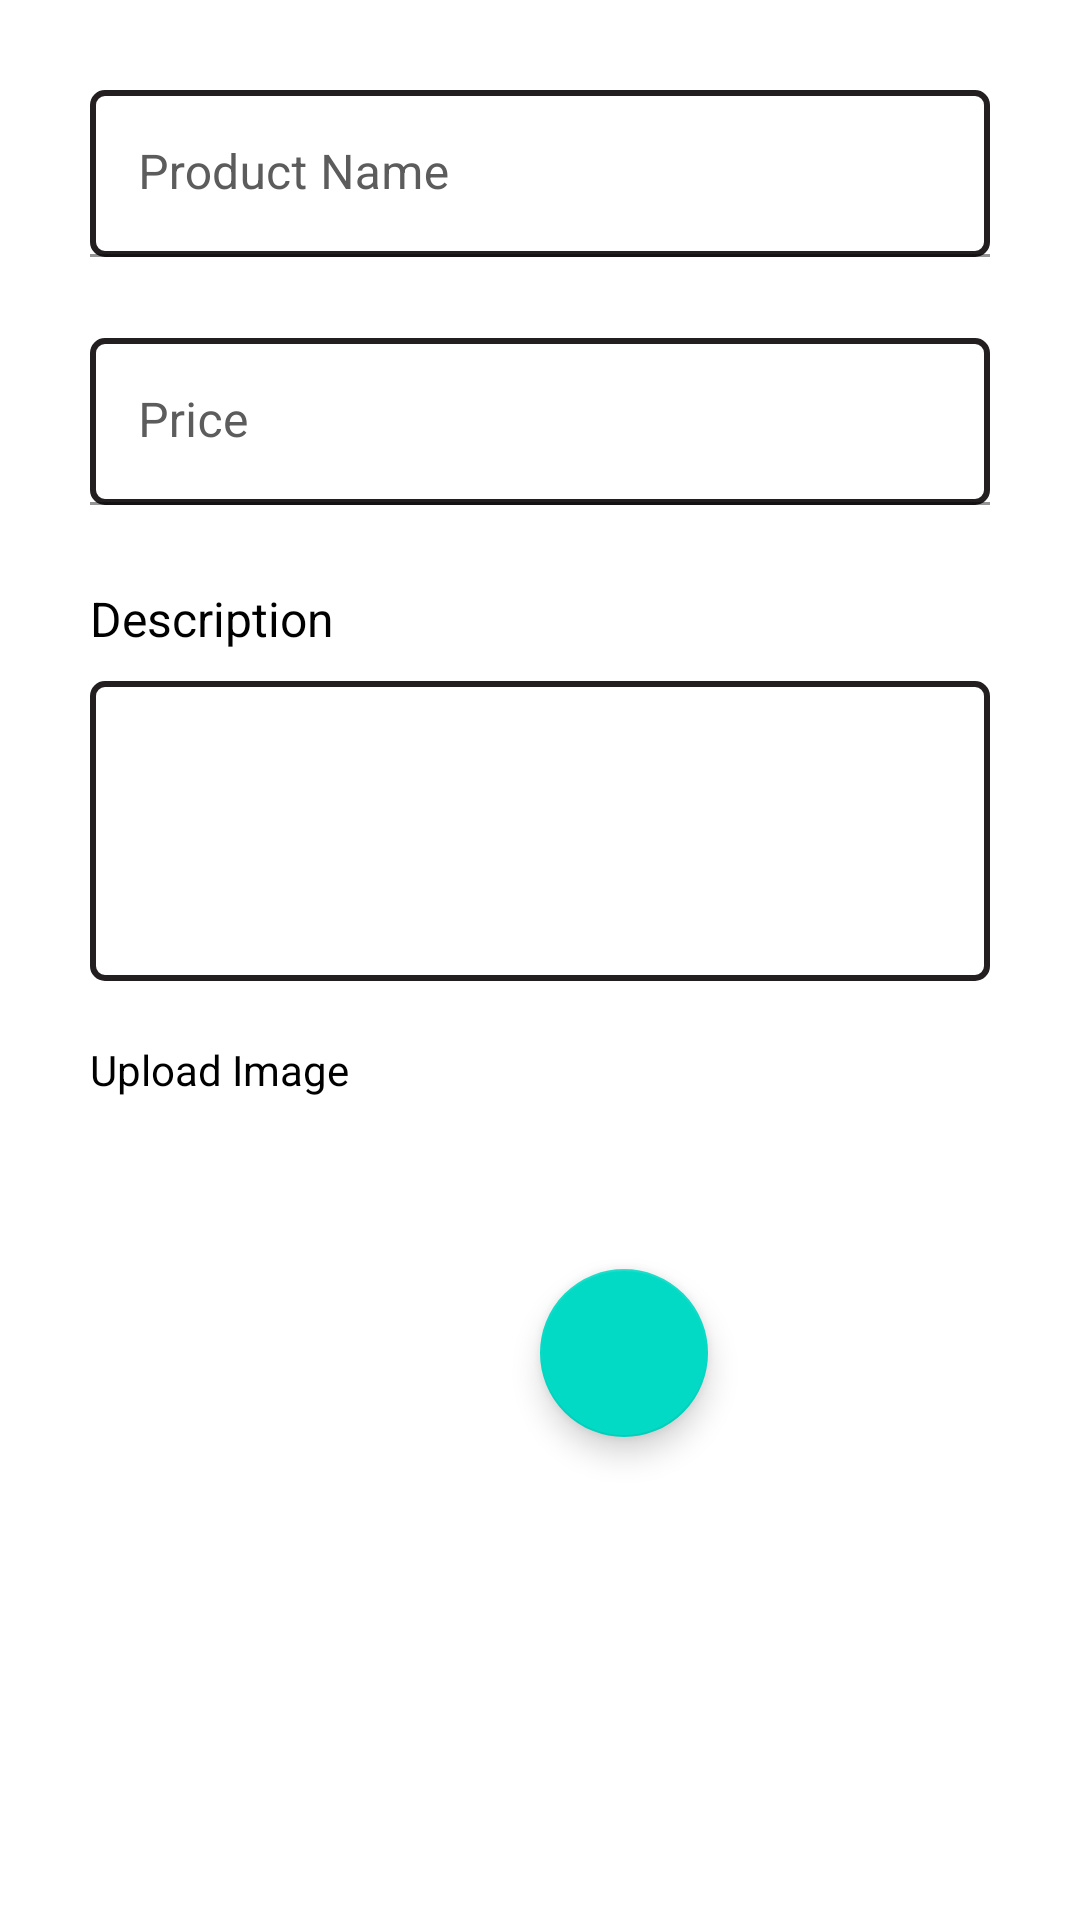

Write the Android layout XML for this screen, with the resource values it uses.
<!-- AndroidManifest.xml: application theme Theme.AndroidProject -->
<!-- res/layout/product_add.xml -->
<?xml version="1.0" encoding="utf-8"?>
<RelativeLayout xmlns:android="http://schemas.android.com/apk/res/android"
    xmlns:app="http://schemas.android.com/apk/res-auto"
    xmlns:tools="http://schemas.android.com/tools"
    android:layout_width="match_parent"
    android:layout_height="match_parent"
    android:background="@color/white">

    <LinearLayout
        android:layout_width="match_parent"
        android:layout_height="wrap_content"
        android:orientation="vertical"
        android:layout_margin="30dp">

        <com.google.android.material.textfield.TextInputLayout
            android:layout_width="match_parent"
            android:layout_height="wrap_content"
            android:hint="@string/product_name"
            android:textColorHint="@color/dark_gray"
            android:layout_marginBottom="27dp">


            <com.google.android.material.textfield.TextInputEditText
                android:id="@+id/txt_prod_name"
                android:layout_width="match_parent"
                android:layout_height="wrap_content"
                android:inputType="textAutoComplete"
                android:textColor="@color/black"
                android:text=""
                android:background="@drawable/edittext_border"
                android:ems="15"/>

        </com.google.android.material.textfield.TextInputLayout>

        <com.google.android.material.textfield.TextInputLayout
            android:layout_width="match_parent"
            android:layout_height="wrap_content"
            android:hint="@string/product_price"
            android:textColorHint="@color/dark_gray"
            android:layout_marginBottom="27dp">


            <com.google.android.material.textfield.TextInputEditText
                android:id="@+id/txt_prod_price"
                android:layout_width="match_parent"
                android:layout_height="wrap_content"
                android:inputType="numberDecimal"
                android:text=""
                android:textColor="@color/black"
                android:background="@drawable/edittext_border"
                android:ems="15"/>

        </com.google.android.material.textfield.TextInputLayout>

        <TextView
            android:layout_width="match_parent"
            android:layout_height="wrap_content"
            android:text="Description"
            android:textColor="@color/black"
            android:textSize="16dp"
            android:layout_marginBottom="10dp"/>

        <EditText
            android:id="@+id/txt_prod_desc"
            android:layout_width="match_parent"
            android:layout_height="100dp"
            android:inputType="textMultiLine"
            android:text=""
            android:textColor="@color/black"
            android:padding="10dp"
            android:background="@drawable/edittext_border"
            android:ems="15"/>

        <TextView
            android:layout_width="match_parent"
            android:layout_height="match_parent"
            android:text="Upload Image"
            android:textColor="@color/black"
            android:paddingTop="20dp"
            android:paddingBottom="10dp"/>

        <LinearLayout
            android:layout_width="match_parent"
            android:layout_height="match_parent"
            android:orientation="horizontal">

            <ImageView
                android:id="@+id/product_image"
                android:layout_width="150dp"
                android:layout_height="150dp"
                android:scaleType="centerCrop"
                tools:srcCompat="@tools:sample/backgrounds/scenic" />

            <com.google.android.material.floatingactionbutton.FloatingActionButton
                android:id="@+id/floatingActionButton"
                android:layout_width="wrap_content"
                android:layout_height="wrap_content"
                android:layout_gravity="center"
                android:visibility="visible"
                android:clickable="true"
                app:srcCompat="@drawable/baseline_add_photo_alternate_24" />
        </LinearLayout>

    </LinearLayout>



</RelativeLayout>
<!-- resources referenced by this layout -->
<resources>
  <color name="black">#FF000000</color>
  <color name="dark_gray">#5C5C5C</color>
  <color name="white">#FFFFFFFF</color>
  <!-- drawable edittext_border (drawable) -->
  <layer-list xmlns:android="http://schemas.android.com/apk/res/android">
      <item>
          <shape android:shape="rectangle">
              <solid android:color="@android:color/transparent" />
              <stroke
                  android:width="2dp"
                  android:color="@color/edittext_border_color" />
              <corners android:radius="4dp" />
          </shape>
      </item>
  </layer-list>
  <string name="product_name">Product Name</string>
  <string name="product_price">Price</string>
  <style name="Theme.AndroidProject" parent="Theme.MaterialComponents.DayNight.NoActionBar">
          
          <item name="colorPrimary">@color/purple_500</item>
          <item name="colorPrimaryVariant">@color/purple_700</item>
          <item name="colorOnPrimary">@color/white</item>
          
          <item name="colorSecondary">@color/teal_200</item>
          <item name="colorSecondaryVariant">@color/teal_700</item>
          <item name="colorOnSecondary">@color/black</item>
          
          <item name="android:statusBarColor">?attr/colorPrimaryVariant</item>
          
  
          
      </style>
  <color name="edittext_border_color">#231F20</color>
  <color name="purple_500">#E0163D</color>
  <color name="purple_700">#FF3700B3</color>
  <color name="teal_200">#FF03DAC5</color>
  <color name="teal_700">#FF018786</color>
</resources>
